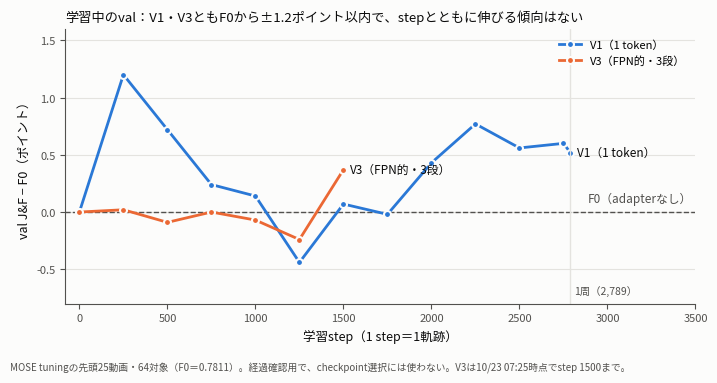

The matplotlib source for this figure: (Note: this script raises an exception after producing the figure.)
"""V1・V3の学習中のval（tuning先頭25動画・64対象）のJ&FをF0との差で描く。

値は各runの V*_val_log.jsonl（V1: 142、V3: 141）から写した。V3は2026-10-23 07:25時点（step 1500まで）。
"""
from pathlib import Path

import matplotlib
matplotlib.use("Agg")
import matplotlib.pyplot as plt

plt.rcParams["font.family"] = "Noto Sans CJK JP"

F0 = 0.7811
V1 = {0: 0.7811, 250: 0.7931, 500: 0.7883, 750: 0.7835, 1000: 0.7825, 1250: 0.7767,
      1500: 0.7818, 1750: 0.7809, 2000: 0.7854, 2250: 0.7888, 2500: 0.7867, 2750: 0.7871, 2789: 0.7863}
V3 = {0: 0.7811, 250: 0.7813, 500: 0.7802, 750: 0.7811, 1000: 0.7804, 1250: 0.7787, 1500: 0.7848}

BLUE, ORANGE = "#2a78d6", "#eb6834"
INK, MUTED, GRID = "#0b0b0b", "#52514e", "#e4e3df"

fig, ax = plt.subplots(figsize=(7.2, 3.8), dpi=200)
fig.patch.set_facecolor("#fcfcfb")
ax.set_facecolor("#fcfcfb")

ax.axhline(0, color=MUTED, lw=1, ls="--")
ax.text(3480, 0.06, "F0（adapterなし）", ha="right", va="bottom", fontsize=8.5, color=MUTED)

for d, color, name in [(V1, BLUE, "V1（1 token）"), (V3, ORANGE, "V3（FPN的・3段）")]:
    xs = list(d)
    ys = [(v - F0) * 100 for v in d.values()]
    ax.plot(xs, ys, color=color, lw=2, marker="o", ms=5, mec="#fcfcfb", mew=1.5, label=name)
    ax.text(xs[-1] + 40, ys[-1], name, va="center", fontsize=8.5, color=INK)

ax.axvline(2789, color=GRID, lw=1)
ax.text(2810, -0.72, "1周（2,789）", ha="left", fontsize=7.5, color=MUTED)
ax.set_xlim(-80, 3500)
ax.set_ylim(-0.8, 1.6)
ax.set_xlabel("学習step（1 step＝1軌跡）", fontsize=9, color=INK)
ax.set_ylabel("val J&F − F0（ポイント）", fontsize=9, color=INK)
ax.set_title("学習中のval：V1・V3ともF0から±1.2ポイント以内で、stepとともに伸びる傾向はない",
             fontsize=9.5, color=INK, loc="left")
ax.grid(axis="y", color=GRID, lw=0.8)
for s in ["top", "right"]:
    ax.spines[s].set_visible(False)
for s in ["left", "bottom"]:
    ax.spines[s].set_color(MUTED)
ax.tick_params(colors=MUTED, labelsize=8)
ax.legend(loc="upper right", fontsize=8, frameon=False, bbox_to_anchor=(1.0, 1.0))
fig.text(0.01, 0.01, "MOSE tuningの先頭25動画・64対象（F0＝0.7811）。経過確認用で、checkpoint選択には使わない。V3は10/23 07:25時点でstep 1500まで。",
         fontsize=7, color=MUTED)
fig.tight_layout(rect=(0, 0.04, 1, 1))
out = Path(__file__).with_name("01-train-val-jf-vs-f0.png")
fig.savefig(out, facecolor=fig.get_facecolor())
print(out)
